pico-8 play session: hold ← + tap ❎, after a click and taps of 🅾, ❎, 🅾+❎, 🅾 in the second before t = 0

[t = 1 s] hold ← ~1s, tap ❎ ~2×
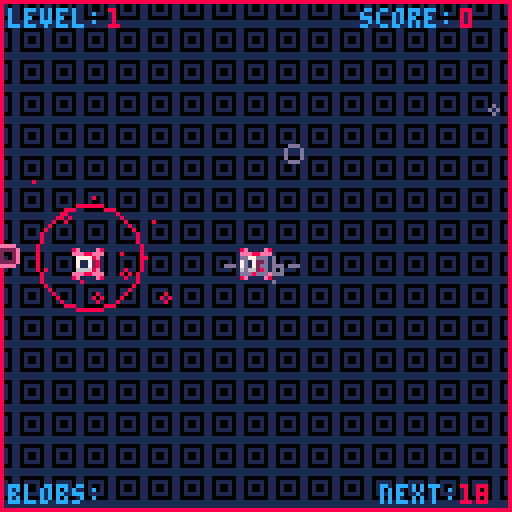
[t = 2 s] hold ← ~2s, tap ❎ ~4×
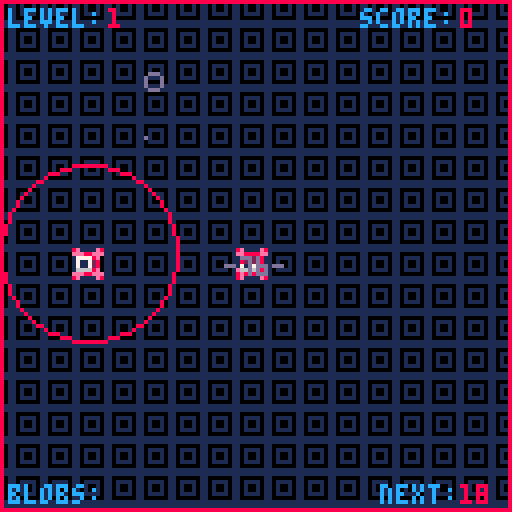
[t = 6 s] hold ← ~6s, tap ❎ ~10×
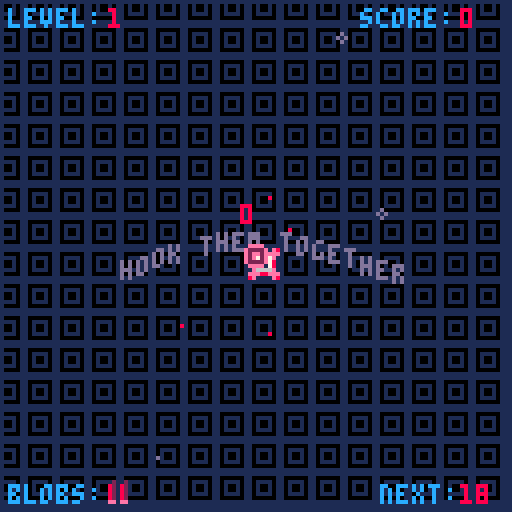

pico-8 cartridge
version 18
__lua__
-- pulse hook: a puzzle game
-- by @elastiskalinjen
-- sebastian Lind

-- started as a 2 hour game jam

particles={}
function initparticle(x,y,dx,dy,size,col)
	local p={}
	p.x=x
	p.y=y
	p.dx=dx
	p.dy=dy
	p.size=size
	p.col=col
	
	add(particles,p)
end

function updateparticle(p)
	p.dx*=0.99
	p.dy*=0.99
 	p.x+=p.dx
 	p.y+=p.dy
 	p.size -= 0.035
	if(p.size <=0)then 
		del(particles, p)
	end
end

function drawparticle(p)
	circ(p.x,p.y,p.size,p.col)
end

texts={}
function inittext(text,x,y,dy, c)
	local p={}
	p.text = text
	p.x=x
	p.y=y
	p.dy=dy
	p.c = 8
	
	add(texts,p)
end

function updatetext(p)
	p.dy*=0.9
 	p.y+=p.dy

 	if p.dy > -0.01 then
 		p.dy = 0
 	end

 	if p.dy == 0 then 
		del(texts, p)
	end
end

function drawtext(p)
	print(p.text, p.x, p.y, p.c)
end

shake=0
function doshake()
	local shakex=16-rnd(32)
 	local shakey=16-rnd(32)
 
	shakex*=shake
	shakey*=shake
	camera(shakex,shakey)
	shake=shake*0.95
	if(shake < 0.05)shake=0
	if(shake >= 0.3)shake=0.25
end

function calcdist(x1,y1,x2,y2)
	dist=sqrt(((x2-x1)/10)^2+((y2-y1)/10)^2)*10
	return dist
end

function circcoll(x1,y1,x2,y2,rad1,rad2)
	dist = calcdist(x1,y1,x2,y2)
	if(dist < (rad1+rad2)) then return true else return false end
end

function lerp(var,target,pow)
	return(var+pow*(target-var))
end

function calcangle(x1,y1,x2,y2)
 angle = atan2(x1-x2,y1-y2)
 return angle
end

function movetowards(x1, y1, x2, y2, speed)
	local newangle=calcangle(x1,y1,x2,y2)
	x2+=speed*cos(newangle)
	y2+=speed*sin(newangle)

	return x2,y2
end

points={}
function initpoint(x,y)
	local p={}
	p.x = x - 4
	p.y = y - 4 
	p.spr = 16
	p.areasize = 4
	p.attached = false
	p.dead = false
	p.pulse = false
	p.blink = 0
	p.angle = 0
	p.drawline = false

	add(points, p)
end

function updatepoint()
	for k,p in pairs(points) do
		p.angle=calcangle(mouse.x+4,mouse.y+4,p.x+4,p.y+4)
		
		if p.attached == false then
			if p.pulse == false then 
				if p.areasize < 24 then 
					p.areasize = lerp(p.areasize, 25, 0.025)
				else
					initcircle(p.x+4, p.y+4, 0, 10, 0.4, 2) 
					p.pulse = true
				end
			end
			if p.pulse == true then 
				if p.areasize > 10 then 
					p.areasize = lerp(p.areasize, 0, 0.03)
				else 
					p.pulse = false
					initcircle(p.x+4, p.y+4, 0, 24, 0.29, 2) 
				end
			end
		else 
			if p.areasize > 0 then
				p.areasize = lerp(p.areasize, -1, 0.075)
			end
		end

		if p.dead == false then 
			for k,op in pairs(points) do
				if op ~= p then
					if p.attached == false and circcoll(p.x,p.y,op.x, op.y, p.areasize, op.areasize) then 
						initline(p.x,p.y,op.x,op.y)
						p.attached = true
						op.attached = true
						local gainedscore = flr(calcdist(p.x,p.y,op.x,op.y) / 2) 
						if gainedscore <= 10 then
							 sfx(8) 
						elseif gainedscore > 10 and gainedscore < 18 then
							sfx(4)
						else  
							sfx(7) 
						end
						score+=gainedscore
						inittext(gainedscore, mouse.x-4, mouse.y-4, -1, 1)
					end
				end
			end

			if p.blink <= 120 then 
				p.blink +=1
			else 
				p.blink = 0
			end
		end

		local dist = calcdist(p.x, p.y, mouse.x-4, mouse.y-4)
		if p.attached == false and dist < 40 and (btn(4) or pntr()) then 
			p.drawline= true
			if dist > 4 then 
				 p.x, p.y = movetowards(mouse.x-4, mouse.y-4, p.x, p.y, 0.7)
			end
			p.areasize = lerp(p.areasize, 10, 0.075)
		else 
			p.drawline = false 
		end

		if p.dead == true then 
			if p.areasize > 0 then
				p.areasize = lerp(p.areasize, -20, 0.075)
			else
				for i=0,10 do 
					initparticle(p.x+rnd(4), p.y+rnd(4), rnd(1)-rnd(1), rnd(1)-rnd(1), 1+flr(rnd(2)), 8)
				end
				del(points, p)
			end
		end 
	end
end

function drawpoint(p)
	if p.drawline then 
		line(p.x+4 + camoffsetx, p.y+4 + camoffsety, mouse.x, mouse.y, 2)
	end

	if p.blink <= 110 then 
		spr(p.spr, p.x + camoffsetx, p.y + camoffsety) 
		spr(18,p.x+cos(p.angle)*1.25 + camoffsetx,p.y+sin(p.angle)*1.25 + camoffsety)
	else 
		spr(17, p.x + camoffsetx, p.y + camoffsety)
		spr(19, p.x+cos(p.angle)*1.25 + camoffsetx, p.y+sin(p.angle)*1.25 + camoffsety)
	end
	circ(p. x+ 4 + camoffsetx, p.y + 4 + camoffsetx, p.areasize, 8)
	
end

lines={}
function initline(sx,sy,ex,ey)
	local l={}
	l.sx = sx+4
	l.sy = sy+4
	l.ex = ex+4
	l.ey = ey+4

	add(lines, l)
end

function updateline(l)
	
end

function drawline(l)
	line(l.sx + camoffsetx,l.sy + camoffsety , l.ex + camoffsetx,l.ey + camoffsety, 14)
end

enemies={}
function initenemy(x,y, type)
	local e={}
	e.x = x
	e.y = y
	e.size = 8
	e.maxsize = 12 + flr(rnd(12))
	e.grow = false
	e.blink = 0
	e.angle = 0
	
	e.type = type
	e.turn = 0
	e.turnpos = 0
	e.speed = rnd(3) / 4.5
	e.turncounter = 20 + flr(rnd(20))

	if e.type == 0 then 
		e.color = 9
	elseif e.type == 1 then
		e.color = 10
	elseif e.type == 2 then
		e.color = 14
	else 
		e.color = 15
	end

	add(enemies, e)
end

function updateenemy(e)
	e.angle=calcangle(mouse.x+4,mouse.y+4,e.x+4,e.y+4)

	if e.size <= e.maxsize*0.8 and e.grow == false then
		e.size = lerp(e.size, e.maxsize, 0.01)
	else
		e.grow = true
	end

	if e.size >= 5 and e.grow == true then
		e.size = lerp(e.size, 0, 0.005)
	else
		e.grow = false
	end

	if e.blink <= 90 then 
		e.blink +=1
	else 
		e.blink = 0
	end

	for p in all(points) do
		if circcoll(e.x,e.y,p.x+4, p.y+4, e.size, p.areasize) and p.attached == false then
			p.dead = true
			sfx(2)
		end 
	end

	if e.type == 1 or e.type == 2 then 
		if e.turnpos < e.turncounter then
			e.turnpos += e.speed
			if e.turn == 0 then 
				if(e.type == 1)then e.x +=e.speed else e.y +=e.speed end 
			else 
				if(e.type == 1)then e.x -=e.speed else e.y -=e.speed end 
			end
		else
			e.turnpos = 0
			if (e.turn == 0)then e.turn = 1 else e.turn = 0 end
			for i=0,3 do 
				initparticle(e.x+rnd(e.size), e.y+rnd(e.size), 0, 0.25, 2+flr(rnd(2)), 13)
			end
			if e.type == 1 then sfx(9) else sfx(10) end 
		end
	end

	if e.type == 3 then 
		e.x, e.y = movetowards(mouse.x, mouse.y, e.x, e.y, 0.15)
	end
end

function drawenemy(e)
	circfill(e.x + camoffsetx, e.y +camoffsety, e.size, e.color)
	if e.blink <= 85 then
		spr(117+e.type*2,e.x-4+cos(e.angle)*2 + camoffsetx,e.y-4+sin(e.angle)*2 + camoffsety)
	else 
		spr(117+e.type*2+1,e.x-4+cos(e.angle)*2 + camoffsetx,e.y-4+sin(e.angle)*2 + camoffsety)
	end
end

circles={}
function initcircle(x, y, rad, maxrad, speed, col)
	local c={}
	c.x=x
	c.y=y
	c.rad=rad
	c.maxrad=maxrad
	c.speed = speed
	c.col = col
	add(circles,c)
end

function updatecircle(c)
	c.rad+=c.speed
	if(c.rad >= c.maxrad)del(circles,c)
end

function drawcircle(c)
	circ(c.x,c.y,c.rad,c.col)
end

------------------------------------------
score=0
scrollingscore=0
highscore = 0
scrollinggoal=0
ammo = 4
newrecord = false
function _init()
	mouse.init()
	cartdata("elastiskalinjen_pulsehook")
	highscore = dget(0)
	if dget(3) == 1 then
		mouse.off = false
	else 
		mouse.off = true
	end
	sfx(11)
end

pulsecounter=0
pulser=1
pulsercolor=1
function pulse()
	if pulsecounter < 30 then 
		pulsecounter+=1
	else
		pulsecounter = 0
		if start == false then
			pulser = 4
			pulsercolor=2
		elseif dead == true then
			pulser = 3
			pulsercolor=8
		else
			pulser = 2
			pulsercolor=13
		end 
		for i=1, pulser do 
			initparticle(flr(rnd(128)),-10,0, rnd(3), 2+flr(rnd(2)), pulsercolor)
		end
	end 
end

start = false
eye1x = 20
eye1y = 54
eye1angle = 0
eye2x = 90
eye2y = 54
eye2angle = 0

function _update60()
	camoffsetx =  mouse.x / 32
	camoffsety =  mouse.y / 32

	mouse.update()
	foreach(particles, updateparticle)
	foreach(texts, updatetext)
	pulse()
	
	scrollingscore = lerp(scrollingscore, score, 0.05)
	scrollinggoal = lerp(scrollinggoal, nextlevelscore-score, 0.05)
	eye1angle=calcangle(mouse.x+4,mouse.y+4,eye1x+8,eye1y + 8)
	eye2angle=calcangle(mouse.x+4,mouse.y+4,eye2x+8,eye2y + 8)

	if pntp() or pntr() then
		mouse.off = false
		dset(3,1)
	end

	if start == true then 
		updatepoint()
		foreach(lines, updateline)
		foreach(enemies, updateenemy)
		playerupdate()
		playerloop()
		foreach(circles, updatecircle)
	else --start screen
		if pntp() or btnp(5) then
			start = true
			transpeed = 0
			sfx(5)
			for i=1, 25 do
				initparticle(flr(rnd(128)), flr(rnd(128)), rnd(1)-rnd(1), rnd(1)-rnd(1), 1+flr(rnd(2)), 1)
			end
			for i=0,20 do 
				for j =0,20 do 
			 		mset(i,j,64+(level-1))
			 	end
			end
		end
		if textscroll <= 132 then
			 textscroll+=0.5 
		else
			if mouse.off == false then  
				textscroll = -70
			else
				textscroll = -90
			end
		end
	end

	if dead == true then
		if pntp() or btnp(5) then
			run() -- i am so lazy...
		end
	end
	if (clickblink < 50)clickblink+=1 else clickblink=0 

	if (mouse.off == false) then 
		menuitem(1, "use arrow keys", function() mouseoff()  end)
	else 
		menuitem(1, "use mouse", function() mouseon() end)
	end

	transpeed += 0.08

	if glitch > 0 then 
		glitch -=1
	end
end

function mouseoff()
	mouse.off = true
	dset(3, 0)
	sfx(5)
end

function mouseon()
	mouse.off = false
	dset(3, 1)
	sfx(5) 
end

clickblink=0
textscroll=-70
starthelp=120
function _draw()
	cls()
	map(0, 0, camoffsetx - 20, camoffsety - 20, 128, 128)
	foreach(texts, drawtext)
	foreach(particles, drawparticle)

	if dead == false then
		if start == true then
			foreach(circles, drawcircle)
			foreach(enemies, drawenemy)
			foreach(lines, drawline)
			foreach(points, drawpoint)
			doshake()

			if starthelp >= 0 then
				starthelp-=1
				if ammo > 0 then
					if level == 1 then 
						initword("hook them together", 26, 64, 6, 28, 13) 
					elseif level == 2 then 
						initword("farther away the better", 16, 64, 6, 28, 13) 
					elseif level == 3 then 
						if mouse.off == true then 
							initword("lure them to you with z", 12, 64, 4, 28, 13)
						else 
							initword("lure them to you with rclick", 4, 64, 4, 28, 13)
						end
					elseif level == 4 then 
						initword("you are doing great!", 22, 64, 6, 28, 13) 
					elseif level == 5 then 
						initword("thank you for playing", 22, 64, 6, 28, 13) 
					elseif level == 6 then 
						initword("--good luck!--", 28, 64, 6, 28, 13) 
					elseif level == 7 then 
						initword("now it is kinda hard", 20, 64, 6, 28, 13) 
					elseif level == 8 then 
						initword("game is not balanced for this!", 2, 64, 6, 28, 13) 
					elseif level == 9 then 
						initword("is this even possible?!", 12, 64, 6, 28, 13) 
					elseif level == 10 then 
						initword("i never reached this far myself", 0, 64, 6, 28, 13) 
					elseif level == 11 then 
						initword("i think you must be cheating", 4, 64, 6, 28, 13)
					elseif level == 12 then 
						initword("are you even human?", 20, 64, 6, 28, 13) 
					elseif level == 13 then 
						initword("don't play for a reward", 12, 64, 6, 28, 13) 
					elseif level == 14 then 
						initword("because this can go on forever", 1, 64, 6, 28, 13) 
					elseif level >= 15 then 
						initword("..............................", 0, 64, 6, 28, 13) 
					end
				end
			end
			entrytransition(0, 0, 1)
			drawui()		
			
			if ammo <= 0 then
				print("-"..deathcountdown.."-", 56, 64, 13)
			end
			if btn(4) or pntr() then 
				spr(5, mouse.x-4, mouse.y-4)
				if clickblink > 15 then 
					initparticle(mouse.x,mouse.y,rnd(0.5)-rnd(0.5),rnd(0.5)-rnd(0.5),1,2)
				end
			else 
				spr(1, mouse.x-4, mouse.y-4)
			end
			if glitch > 0 then 
				o1 = flr(rnd(0x1f00)) + 0x6040
				o2 = o1 + flr(rnd(0x4)-0x2)
				len = flr(rnd(0x40))
				memcpy(o1,o2,len)
			end	
			
		else
			for i=0,20 do 
				for j =0, 20 do 
			 		mset(i, j, 116)
			 	end
			end
			rectfill(0,32,128,83, 2)

			print("-pulse hook-", 40, 43, 8)
			print("-pulse hook-", 40, 42, 14)
	
			if mouse.off == false then 
				print("controls:mouse and z", textscroll, 85, 2)
				print("controls:mouse and z", textscroll, 86, 14)
			else
				print("controls:arrow keys/🅾️/❎", textscroll-20, 85, 2)
				print("controls:arrow keys/🅾️/❎", textscroll-20, 86, 14)
			end

			spr(34, eye1x+cos(eye1angle)*1.5, eye1y+sin(eye1angle)*1.5, 2, 2)
			spr(34, eye2x+cos(eye2angle)*1.5, eye2y+sin(eye2angle)*1.5, 2, 2)
			
			if clickblink < 14 then
				spr(6,46,46,4,4)
			else
				spr(10,46,46,4,4)
			end

			if clickblink < 20 then
				if mouse.off == false then 
					print("click to start", 36, 75, 1)
				else
					print("press ❎ to start", 28,75, 1)
				end
			end

			spr(2, mouse.x-4, mouse.y-4)
			print("highscore:"..flr(highscore), 72, 26, 13)

			if mouse.off == false then 
				print("mouse:on", 2,26, 13)
			else 
				print("mouse:off", 2,26, 13)
			end

			print("by @elastiskalinjen", 50, 120, 2)
			print("by @elastiskalinjen", 50, 121, 12)
			entrytransition(0, 0, 1)
		end
	else
		rectfill(0,32,128,83,2)
		print("-game over-", 40, 43, 8)
		print("-game over-", 40, 42, 14)
		print("score:"..flr(score), 47, 75, 1)
		if clickblink < 20 then 
			if mouse.off == false then 
				print("click to restart", 34, 120, 8)
			else
				print("press ❎ to restart", 28, 120, 8)
			end
		end
		if newrecord then 
			print("highscore!", 44, 4, 12)
		end

		spr(96, eye1x+cos(eye1angle)*1.5, eye1y+sin(eye1angle)*1.5, 2, 2)
		spr(96, eye2x+cos(eye2angle)*1.5, eye2y+sin(eye2angle)*1.5, 2, 2)

		spr(3, mouse.x-4, mouse.y-4)
		entrytransition(0, 0, 2)
	end
end

function drawui()
	if ammo > 1 then 
		rect(0,0,127,127,1)
	else 
		rect(0,0,127,127,8)
	end
	print("score:",90,2,12)
	print(flr(scrollingscore),115,2,8)
	
	print("level:",2,2,12)
	print(level,27,2,8)
	print("blobs:",2,121,12)
	for i=1, ammo do
		spr(48, 24 + i*3, 118)
	end

	print("next:", 95, 121,12)
	print(flr(scrollinggoal), 115, 121,8)
end

tim = 0
function initword(word, x, y, height, speedLimiter, color)
	tim += 0.5
	for i=0, #word, 1 do
		print(sub(word, i, i), x + (i * 4), y + sin((tim + i) / speedLimiter) * height, color)
	end
end

------------------------------------------

mouse=
{	
	x=0,y=0, 
	b=0,ob=0,
 	rad=4,hit=0,off=true,dx=0,dy=0,acc = 0.3,speed= 1.24,
	init=function()
		poke(0x5f2d,1)
		mouse.x=mid(0,stat(32),127)
		mouse.y=mid(0,stat(33),127)
		mouse.b= stat(34)				
	end,	
	update=function()
		mouse.ob=mouse.b
		mouse.dx *= 0.85
 		mouse.dy *= 0.85

		if btn(0) or btn(1) or btn(2) or btn(3) or mouse.off == true then
			mouse.off = true
			dset(3,0)
			mouse.dx=min(mouse.dx, mouse.speed)
 			mouse.dx=max(mouse.dx,-mouse.speed)
 			mouse.dy=min(mouse.dy, mouse.speed)
 			mouse.dy=max(mouse.dy,-mouse.speed)
 			mouse.x += mouse.dx
 			mouse.y += mouse.dy
			if btn(0) then mouse.dx-=mouse.acc end
			if btn(1) then mouse.dx+=mouse.acc end
			if btn(2) then mouse.dy-=mouse.acc end
			if btn(3) then mouse.dy+=mouse.acc end

			if mouse.x <= 4 or mouse.y <= 4 or mouse.x >= 120 or mouse.y >= 120 then --((space+2) * 8))
				mouse.x = lerp(mouse.x,64,0.016)
				mouse.y = lerp(mouse.y,64,0.016)
			end
		end

		if mouse.off == false then
			mouse.x=mid(0,stat(32),127)
			mouse.y=mid(0,stat(33),127)
		end
		mouse.b= stat(34)
	end,
}
-- mouse newly pressed
function pntp() return (mouse.b==1 and mouse.ob==0) end
-- mouse pressed
function pnt()  return (mouse.b==1) end
-- mouse newly released
function pntr() return (mouse.b==0 and mouse.ob==1) end
-- mouse coordinates: x,y=pntc()
function pntc() return mouse.x,mouse.y end

function pntr()  return (mouse.b==2) end


nextlevelscore = 19
level = 1
ammoperlevel = 4
deathcountdown = 160
dead = false
enemiecount = 1
glitch = 0
function playerloop()
	if score >= nextlevelscore then
		glitch = 60
		nextlevelscore += 14 * level
		level+=1
		enemiecount+= 0.7
		if (randscrub < 100)randscrub += 10
		sfx(1)
		ammoperlevel+=1.5
		flr(ammoperlevel)
		ammo = ammoperlevel
		deathcountdown = 160
		starthelp=120
		for e in all(enemies) do
			del(enemies, e)
		end
		for p in all(points) do
			p.dead = true
		end
		for l in all(lines) do
			del(lines, l)
		end
		for c in all (circles) do 
			del(circles, c)
		end

		for i=1, flr(enemiecount) do
			initenemy(rnd(128), rnd(128), scrubpicker())
		end

		for i=1, 25 do
			initparticle(flr(rnd(128)), flr(rnd(128)), rnd(1)-rnd(1), rnd(1)-rnd(1), 1+flr(rnd(2)), 12)
		end

		for i=0,20 do 
			for j =0,20 do 
			 	mset(i,j,64+(level))
			 end
		end
		tim = 0
	end

	if ammo <= 0 then 
		if deathcountdown > 0 then 
			deathcountdown-=1
		else
			if dead == false then
				for i=0,20 do 
					for j =0,20 do 
			 			mset(i,j,80)
			 		end
				end
				transpeed = 0
				dead = true
				shake = 0.1
				sfx(3)
				for i=1, 25 do
					initparticle(flr(rnd(128)), flr(rnd(128)), rnd(1)-rnd(1), rnd(1)-rnd(1), 1+flr(rnd(2)), 8)
				end

				if highscore < score then
					newrecord = true
					dset(0,score)
				end
			end
		end
	end
end

randscrub = 0
function scrubpicker()
	dice=rnd(randscrub)

	if dice < 50 then--50
		index = 0
	elseif dice >= 50 and dice < 70 then--20
		index = 1
	elseif dice >= 70 and dice < 90 then--20
		index = 2
	elseif dice >= 90 and dice <= 100 then--10
		index = 3
	end

	return index
end

function playerupdate()
	if (pntp() or btnp(5)) and ammo > 0 then
		ammo-=1
		sfx(0) 
		for i=0,10 do 
			initparticle(mouse.x, mouse.y, rnd(1)-rnd(1), rnd(1)-rnd(1), 1+flr(rnd(2)), 8)
		end
		shake +=0.05
		initpoint(mouse.x, mouse.y)
	end
end

-- by zep
transpeed = 0
function entrytransition(x, y, col)
	for y=0, 16 do
		for x=0, 16 do
			local sx = x * 8
			sx += (y % 2) * 4
			local sy = y * 8
			q = transpeed - y/10 - x/40
			q -= 0.8
			q = mid(0, 1-q, 1)

			if q > 0 then
				circfill(x + sx,y+sy, q*5, col)
			end
		end
	end
end
__gfx__
00000000000000000000000000000000000000000000000000000000000000000000000000000000000000000000000000000000000000000000000000000000
0000000000eeee0000eeee00088888800888888000eeee0000000000000000000000000000000000000000000000000000000000000000000000000000000000
007007000e2222e00ee00ee008eeee8008eeee800ee00ee000000000000000000000000000000000000000000000000000000000000000000000000000000000
000770000e2002e00e2002e008e00e8008e00e800e2772e000000000000000000000000000000000000000000000000000000000000000000000000000000000
000770000e2002e00e0000e008e00e8008e00e800e0770e0000000000000000e0000000000000000000000000000000000000000000000000000000000000000
007007000e2222e00ee00ee008eeee8008eeee800ee00ee000000000000000070000000000000000000000000000000000000000000000000000000000000000
0000000000eeee0000eeee00088888800888888000eeee0000000000000000ee0000000000000000000000000000000000000000000000000000000000000000
0000000000000000000000000000000000000000000000000000000000000078e000000000000000000000000000000000000000000000000000000000000000
8e0000e800000000000000000000000000000000000000000000000000000ee8e000000000000000000000000000000000000000000000000000000000000000
eee88eeeee8888ee000000000000000000dddd00000000000000000000000e88e000000000000000000000000000000000000000000000000000000000000000
0e8228e00882288000777700000000000d0000d0000000000000000000000e88e0000000e0000000000000000000000000000000000000000000000000000000
082222800822228000711700000000000d0000d000000000000000000000ee88e00000007e000000000000000000000000000000000000000000000000000000
082222800822228000711700007117000d0000d000000000000000000000ee08ee0000e0ee000000000000000000000000000000000000000000000000000000
0e8228e0e882288e00666600006666000d0000d000000000000000000000e8008e0007eeee0000000000000ee0000000ee770000000000000000000000000000
eee88eee8e8888e8000000000000000000dddd00000000000000000ee000e8008e00078ee8e00000000000eeee7000eeeee70000000000000000000000000000
8e0000e800000000000000000000000000000000000000000000000eee00e8008e000e88e8e0000000ee0eee8eeeee88888ee00eeeeeee000000000000000000
000000000000000000000777777000000000000000000000eeeeeee88e00e8008e000e8088eeeeeeeeeeee8808ee8880008ee0ee8e8eeeee0000000000000000
007777000000000000007777777700000000777777000000888888800ee0e8008e000e80008888888888880008e8800000888e88088888880000000000000000
0711777000000000007777777777770000777777777770000000000008ee80008e00e88000000000008800000888000000008880000088800000000000000000
0717777007177770077777dddd777770007770000007777000000000008e80008e00e80000000000000000000000000000000000000000000000000000000000
077777700077770077777dd7ddd77770077000000000777000000000000880008e00e80000000000000000000000000000000000000000000000000000000000
07777770000000007777dddddddd7777770000000000007700000000000000008e0ee80000000000000000000000000000000000000000000000000000000000
0077770000000000777dd7d11dddd777700000000000000700000000000000008e0e800000000000000000000000000000000000000000000000000000000000
0000000000000000777d7d1111ddd777000000000000000000000000000000008e0e800000000000000000000000000000000000000000000000000000000000
0000000000000000677ddd1111ddd776000000000000000000000000000000008eee800000000000000000000000000000000000000000000000000000000000
0000000000000000677dddd11dddd7760000000000000000000000000000000008e8000000000000000000000000000000000000000000000000000000000000
02000000000000006777dddddddd77760000000000000000000000000000000008e8000000000000000000000000000000000000000000000000000000000000
820000000000000067777dddddd77776000000000000000000000000000000000080000000000000000000000000000000000000000000000000000000000000
8200000000000000066777dddd677760000000000000000000000000000000000000000000000000000000000000000000000000000000000000000000000000
82000000000000000067777777777600000000000000000000000000000000000000000000000000000000000000000000000000000000000000000000000000
82000000000000000006677777766000000000000000000000000000000000000000000000000000000000000000000000000000000000000000000000000000
ee000000000000000000066666600000000000000000000000000000000000000000000000000000000000000000000000000000000000000000000000000000
11111111000000000000000000000000000000000000000000000000000000000000000000000000000000000000000000000000000000000000000000000000
10000001000110000111111000000010011111100101101000111100001111000000000000100100011111100111111000011000011001100110011001011010
10111101001111000111101001111110011111000101101001000010010000100100001001100110011110100011110000111100001111000010010000100100
10100101010000100111011001000000011001000111111001000010011111100111111001011010011101100111111001011010010110100100001001011010
10100101000000000110111001111110010001000111111001000010010110100101101001111110011011100000000000011000010110100100001001011010
10111101011001100101111000000010000011100101101001000010011111100110011001000010010111100111111000111100001111000010010000100100
10000001001111000011110001111110011111100101101000111100011111100110011000111100001111000011110001111110011111100110011001011010
11111111000000000000000000000000000000000000000000000000000000000000000000000000000000000000000000000000000000000000000000000000
00000000000000000000000000000000000000000000000000000000000000000000000000000000000000000000000000000000000000000000000000000000
01111110000000000000000000000000000000000000000000000000000000000000000000000000000000000000000000000000000000000000000000000000
01011010000000000000000000000000000000000000000000000000000000000000000000000000000000000000000000000000000000000000000000000000
01111110000000000000000000000000000000000000000000000000000000000000000000000000000000000000000000000000000000000000000000000000
01111110000000000000000000000000000000000000000000000000000000000000000000000000000000000000000000000000000000000000000000000000
01111110000000000000000000000000000000000000000000000000000000000000000000000000000000000000000000000000000000000000000000000000
00111100000000000000000000000000000000000000000000000000000000000000000000000000000000000000000000000000000000000000000000000000
00000000000000000000000000000000000000000000000000000000000000000000000000000000000000000000000000000000000000000000000000000000
00000777777000000000ddddddddd000000000000000000000000000000000000000000000000000000000000000000000000000000000000000000000000000
0000777777770000000ddddddddddd00000000000000000000000000000000000000000000000000000000000000000000000000000000000000000000000000
007777777777770000ddddddddddddd0000000000000000000000000000000000000000000000000000000000000000000000000000000000000000000000000
07777722227777700dddddddddddddd0000000000000000000000000000000000000000000000000000000000000000000000000000000000000000000000000
77777227222777700ddddddddddddddd000000000000000000000000000000000000000000000000000000000000000000000000000000000000000000000000
7777222222227777dddddddddddddddd000000000000000000000000000000000000000000000000000000000000000000000000000000000000000000000000
77722729922227775dddddddddddddd5000000000000000000000000000000000000000000000000000000000000000000000000000000000000000000000000
777272998822277655dddddddddddd55000000000000000000000000000000000000000000000000000000000000000000000000000000000000000000000000
67722298882227760dddddddddddddd0010000100000000000000000000000000000000000777700000000000000000000000000000000000000000000000000
67722228822227760dddddddddddddd0100000010077770000000000007777000000000007666670000000000000000000000000000000000000000000000000
6677222222227766005ddddddddddd00000110000711777000000000077217700000000076771767007777000000000000000000000000000000000000000000
6667722222277766005dddddddddd500001001000717777007177770072111700721117076711767066666600076d70000000000000000000000000000000000
0666772222777660005dddddddddd50000100100077777700077770007111170007777007667766776771767077dd770007dd700000000000000000000000000
0066677777766600005dddddddddd500000110000777777000000000077117700000000076666667767117670666666000666600000000000000000000000000
00066666666660000005dddddddd5000100000010077770000000000007777000000000007666670066776600000000000000000000000000000000000000000
00000666666000000000555555550000010000100000000000000000000000000000000000777700007777000000000000000000000000000000000000000000
00000000000000000000000000000000000000000000000000000000000000000000000000000000000000000000000000000000000000000000000000000000
00000000000000000000000000000000000000000000000000000000000000000000000000000000000000000000000000000000000000000000000000000000
00000000000000000000000000000000000000000000000000000000000000000000000000000000000000000000000000000000000000000000000000000000
00000000000000000000000000000000000000000000000000000000000000000000000000000000000000000000000000000000000000000000000000000000
00000000000000000000000000000000000000000000000000000000000000000000000000000000000000000000000000000000000000000000000000000000
00000000000000000000000000000000000000000000000000000000000000000000000000000000000000000000000000000000000000000000000000000000
00000000000000000000000000000000000000000000000000000000000000000000000000000000000000000000000000000000000000000000000000000000
00000000000000000000000000000000000000000000000000000000000000000000000000000000000000000000000000000000000000000000000000000000
00000000000000000000000000000000000000000000000000000000000000000000000000000000000000000000000000000000000000000000000000000000
00000000000000000000000000000000000000000000000000000000000000000000000000000000000000000000000000000000000000000000000000000000
00000000000000000000000000000000000000000000000000000000000000000000000000000000000000000000000000000000000000000000000000000000
00000000000000000000000000000000000000000000000000000000000000000000000000000000000000000000000000000000000000000000000000000000
00000000000000000000000000000000000000000000000000000000000000000000000000000000000000000000000000000000000000000000000000000000
00000000000000000000000000000000000000000000000000000000000000000000000000000000000000000000000000000000000000000000000000000000
00000000000000000000000000000000000000000000000000000000000000000000000000000000000000000000000000000000000000000000000000000000
00000000000000000000000000000000000000000000000000000000000000000000000000000000000000000000000000000000000000000000000000000000
00000000000000000000000000000000000000000000000000000000000000000000000000000000000000000000000000000000000000000000000000000000
00000000000000000000000000000000000000000000000000000000000000000000000000000000000000000000000000000000000000000000000000000000
00000000000000000000000000000000000000000000000000000000000000000000000000000000000000000000000000000000000000000000000000000000
00000000000000000000000000000000000000000000000000000000000000000000000000000000000000000000000000000000000000000000000000000000
00000000000000000000000000000000000000000000000000000000000000000000000000000000000000000000000000000000000000000000000000000000
00000000000000000000000000000000000000000000000000000000000000000000000000000000000000000000000000000000000000000000000000000000
00000000000000000000000000000000000000000000000000000000000000000000000000000000000000000000000000000000000000000000000000000000
00000000000000000000000000000000000000000000000000000000000000000000000000000000000000000000000000000000000000000000000000000000
00000000000000000000000000000000000000000000000000000000000000000000000000000000000000000000000000000000000000000000000000000000
00000000000000000000000000000000000000000000000000000000000000000000000000000000000000000000000000000000000000000000000000000000
00000000000000000000000000000000000000000000000000000000000000000000000000000000000000000000000000000000000000000000000000000000
00000000000000000000000000000000000000000000000000000000000000000000000000000000000000000000000000000000000000000000000000000000
00000000000000000000000000000000000000000000000000000000000000000000000000000000000000000000000000000000000000000000000000000000
00000000000000000000000000000000000000000000000000000000000000000000000000000000000000000000000000000000000000000000000000000000
00000000000000000000000000000000000000000000000000000000000000000000000000000000000000000000000000000000000000000000000000000000
00000000000000000000000000000000000000000000000000000000000000000000000000000000000000000000000000000000000000000000000000000000
00000000000000000000000000000000000000000000000000000000000000000000000000000000000000000000000000000000000000000000000000000000
00000000000000000000000000000000000000000000000000000000000000000000000000000000000000000000000000000000000000000000000000000000
00000000000000000000000000000000000000000000000000000000000000000000000000000000000000000000000000000000000000000000000000000000
00000000000000000000000000000000000000000000000000000000000000000000000000000000000000000000000000000000000000000000000000000000
00000000000000000000000000000000000000000000000000000000000000000000000000000000000000000000000000000000000000000000000000000000
00000000000000000000000000000000000000000000000000000000000000000000000000000000000000000000000000000000000000000000000000000000
00000000000000000000000000000000000000000000000000000000000000000000000000000000000000000000000000000000000000000000000000000000
00000000000000000000000000000000000000000000000000000000000000000000000000000000000000000000000000000000000000000000000000000000
00000000000000000000000000000000000000000000000000000000000000000000000000000000000000000000000000000000000000000000000000000000
00000000000000000000000000000000000000000000000000000000000000000000000000000000000000000000000000000000000000000000000000000000
00000000000000000000000000000000000000000000000000000000000000000000000000000000000000000000000000000000000000000000000000000000
00000000000000000000000000000000000000000000000000000000000000000000000000000000000000000000000000000000000000000000000000000000
00000000000000000000000000000000000000000000000000000000000000000000000000000000000000000000000000000000000000000000000000000000
00000000000000000000000000000000000000000000000000000000000000000000000000000000000000000000000000000000000000000000000000000000
00000000000000000000000000000000000000000000000000000000000000000000000000000000000000000000000000000000000000000000000000000000
00000000000000000000000000000000000000000000000000000000000000000000000000000000000000000000000000000000000000000000000000000000
00000000000000000000000000000000000000000000000000000000000000000000000000000000000000000000000000000000000000000000000000000000
00000000000000000000000000000000000000000000000000000000000000000000000000000000000000000000000000000000000000000000000000000000
00000000000000000000000000000000000000000000000000000000000000000000000000000000000000000000000000000000000000000000000000000000
00000000000000000000000000000000000000000000000000000000000000000000000000000000000000000000000000000000000000000000000000000000
00000000000000000000000000000000000000000000000000000000000000000000000000000000000000000000000000000000000000000000000000000000
00000000000000000000000000000000000000000000000000000000000000000000000000000000000000000000000000000000000000000000000000000000
00000000000000000000000000000000000000000000000000000000000000000000000000000000000000000000000000000000000000000000000000000000
00000000000000000000000000000000000000000000000000000000000000000000000000000000000000000000000000000000000000000000000000000000
00000000000000000000000000000000000000000000000000000000000000000000000000000000000000000000000000000000000000000000000000000000
00000000000000000000000000000000000000000000000000000000000000000000000000000000000000000000000000000000000000000000000000000000
00000000000000000000000000000000000000000000000000000000000000000000000000000000000000000000000000000000000000000000000000000000
00000000000000000000000000000000000000000000000000000000000000000000000000000000000000000000000000000000000000000000000000000000
00000000000000000000000000000000000000000000000000000000000000000000000000000000000000000000000000000000000000000000000000000000
00000000000000000000000000000000000000000000000000000000000000000000000000000000000000000000000000000000000000000000000000000000
00000000000000000000000000000000000000000000000000000000000000000000000000000000000000000000000000000000000000000000000000000000
00000000000000000000000000000000000000000000000000000000000000000000000000000000000000000000000000000000000000000000000000000000
__gff__
0000000000000000000000000000000000000000000000000000000000000000000000000000000000000000000000000000000000000000000000000000000000000000000000000000000000000000000000000000000000000000000000000000000000000000000000000000000000000000000000000000000000000000
0000000000000000000000000000000000000000000000000000000000000000000000000000000000000000000000000000000000000000000000000000000000000000000000000000000000000000000000000000000000000000000000000000000000000000000000000000000000000000000000000000000000000000
__map__
0000000000000000000000000000000000000000000000000000000000000000000000000000000000000000000000000000000000000000000000000000000000000000000000000000000000000000000000000000000000000000000000000000000000000000000000000000000000000000000000000000000000000000
0000000000000000000000000000000000000000000000000000000000000000000000000000000000000000000000000000000000000000000000000000000000000000000000000000000000000000000000000000000000000000000000000000000000000000000000000000000000000000000000000000000000000000
0000000000000000000000000000000000000000000000000000000000000000000000000000000000000000000000000000000000000000000000000000000000000000000000000000000000000000000000000000000000000000000000000000000000000000000000000000000000000000000000000000000000000000
0000000000000000000000000000000000000000000000000000000000000000000000000000000000000000000000000000000000000000000000000000000000000000000000000000000000000000000000000000000000000000000000000000000000000000000000000000000000000000000000000000000000000000
0000000000000000000000000000000000000000000000000000000000000000000000000000000000000000000000000000000000000000000000000000000000000000000000000000000000000000000000000000000000000000000000000000000000000000000000000000000000000000000000000000000000000000
0000000000000000000000000000000000000000000000000000000000000000000000000000000000000000000000000000000000000000000000000000000000000000000000000000000000000000000000000000000000000000000000000000000000000000000000000000000000000000000000000000000000000000
0000000000000000000000000000000000000000000000000000000000000000000000000000000000000000000000000000000000000000000000000000000000000000000000000000000000000000000000000000000000000000000000000000000000000000000000000000000000000000000000000000000000000000
0000000000000000000000000000000000000000000000000000000000000000000000000000000000000000000000000000000000000000000000000000000000000000000000000000000000000000000000000000000000000000000000000000000000000000000000000000000000000000000000000000000000000000
0000000000000000000000000000000000000000000000000000000000000000000000000000000000000000000000000000000000000000000000000000000000000000000000000000000000000000000000000000000000000000000000000000000000000000000000000000000000000000000000000000000000000000
0000000000000000000000000000000000000000000000000000000000000000000000000000000000000000000000000000000000000000000000000000000000000000000000000000000000000000000000000000000000000000000000000000000000000000000000000000000000000000000000000000000000000000
0000000000000000000000000000000000000000000000000000000000000000000000000000000000000000000000000000000000000000000000000000000000000000000000000000000000000000000000000000000000000000000000000000000000000000000000000000000000000000000000000000000000000000
0000000000000000000000000000000000000000000000000000000000000000000000000000000000000000000000000000000000000000000000000000000000000000000000000000000000000000000000000000000000000000000000000000000000000000000000000000000000000000000000000000000000000000
0000000000000000000000000000000000000000000000000000000000000000000000000000000000000000000000000000000000000000000000000000000000000000000000000000000000000000000000000000000000000000000000000000000000000000000000000000000000000000000000000000000000000000
0000000000000000000000000000000000000000000000000000000000000000000000000000000000000000000000000000000000000000000000000000000000000000000000000000000000000000000000000000000000000000000000000000000000000000000000000000000000000000000000000000000000000000
0000000000000000000000000000000000000000000000000000000000000000000000000000000000000000000000000000000000000000000000000000000000000000000000000000000000000000000000000000000000000000000000000000000000000000000000000000000000000000000000000000000000000000
0000000000000000000000000000000000000000000000000000000000000000000000000000000000000000000000000000000000000000000000000000000000000000000000000000000000000000000000000000000000000000000000000000000000000000000000000000000000000000000000000000000000000000
0000000000000000000000000000000000000000000000000000000000000000000000000000000000000000000000000000000000000000000000000000000000000000000000000000000000000000000000000000000000000000000000000000000000000000000000000000000000000000000000000000000000000000
0000000000000000000000000000000000000000000000000000000000000000000000000000000000000000000000000000000000000000000000000000000000000000000000000000000000000000000000000000000000000000000000000000000000000000000000000000000000000000000000000000000000000000
0000000000000000000000000000000000000000000000000000000000000000000000000000000000000000000000000000000000000000000000000000000000000000000000000000000000000000000000000000000000000000000000000000000000000000000000000000000000000000000000000000000000000000
0000000000000000000000000000000000000000000000000000000000000000000000000000000000000000000000000000000000000000000000000000000000000000000000000000000000000000000000000000000000000000000000000000000000000000000000000000000000000000000000000000000000000000
0000000000000000000000000000000000000000000000000000000000000000000000000000000000000000000000000000000000000000000000000000000000000000000000000000000000000000000000000000000000000000000000000000000000000000000000000000000000000000000000000000000000000000
0000000000000000000000000000000000000000000000000000000000000000000000000000000000000000000000000000000000000000000000000000000000000000000000000000000000000000000000000000000000000000000000000000000000000000000000000000000000000000000000000000000000000000
0000000000000000000000000000000000000000000000000000000000000000000000000000000000000000000000000000000000000000000000000000000000000000000000000000000000000000000000000000000000000000000000000000000000000000000000000000000000000000000000000000000000000000
0000000000000000000000000000000000000000000000000000000000000000000000000000000000000000000000000000000000000000000000000000000000000000000000000000000000000000000000000000000000000000000000000000000000000000000000000000000000000000000000000000000000000000
0000000000000000000000000000000000000000000000000000000000000000000000000000000000000000000000000000000000000000000000000000000000000000000000000000000000000000000000000000000000000000000000000000000000000000000000000000000000000000000000000000000000000000
0000000000000000000000000000000000000000000000000000000000000000000000000000000000000000000000000000000000000000000000000000000000000000000000000000000000000000000000000000000000000000000000000000000000000000000000000000000000000000000000000000000000000000
0000000000000000000000000000000000000000000000000000000000000000000000000000000000000000000000000000000000000000000000000000000000000000000000000000000000000000000000000000000000000000000000000000000000000000000000000000000000000000000000000000000000000000
0000000000000000000000000000000000000000000000000000000000000000000000000000000000000000000000000000000000000000000000000000000000000000000000000000000000000000000000000000000000000000000000000000000000000000000000000000000000000000000000000000000000000000
0000000000000000000000000000000000000000000000000000000000000000000000000000000000000000000000000000000000000000000000000000000000000000000000000000000000000000000000000000000000000000000000000000000000000000000000000000000000000000000000000000000000000000
0000000000000000000000000000000000000000000000000000000000000000000000000000000000000000000000000000000000000000000000000000000000000000000000000000000000000000000000000000000000000000000000000000000000000000000000000000000000000000000000000000000000000000
0000000000000000000000000000000000000000000000000000000000000000000000000000000000000000000000000000000000000000000000000000000000000000000000000000000000000000000000000000000000000000000000000000000000000000000000000000000000000000000000000000000000000000
0000000000000000000000000000000000000000000000000000000000000000000000000000000000000000000000000000000000000000000000000000000000000000000000000000000000000000000000000000000000000000000000000000000000000000000000000000000000000000000000000000000000000000
